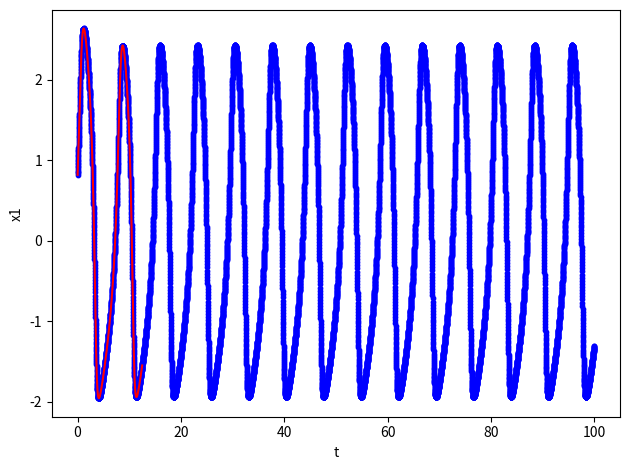

Reproduce this figure in Python.
import numpy as np
import matplotlib.pyplot as plt
from scipy.interpolate import interp1d 

# data collectors
'''
    parameters
        - y0 is the intial condition
            - type: array of scalars
        - n is the number of time steps
            - type: integer
        - f is a array of functions
            - type: array of functions
        - t0 is the inital time for the initial condition
            - type: scalar
        - tf is the final time 
            - type: scalar
        - params options paramters for the functions of f
            - type: array of scalars
'''
def rk2_data(y0, n, f, t0, tf, params):

    time_data = []
    chart_data = []
    
    # generate list per axis
    for i in range(len(f)):
        chart_data.append([])
    
    y = np.array(y0)
    t = t0
    
    # time step
    dt = (tf-t0)/n
    
    
    last_time = t
    for _ in range(n):

        # stage 1 of RK2 scheme
        stage_1 = np.add(y , np.multiply(.5 * dt , rhs_function(y, t, params, f)))
        
        # stage 2 of RK2 scheme
        y = np.add(y, np.multiply(dt , rhs_function(stage_1, t, params, f)))

        
        time_data.append(last_time)
        last_time += dt
        
        for j in range(len(chart_data)):
            chart_data[j].append(y[j])

    chart_data.append(time_data)
    return chart_data

# rhs functions
def rhs_function(vector, t, params, odes):
    new_vector = []
    
    for i in range(len(vector)):
        new_vector.append(odes[i](vector, t, params))
    
    return new_vector 

def generate_axis(time_data, syn_time ,data):
    
    new_data = []
    time = []
    
    '''
    for i in range(len(time_data)):
        time_data[i] = round(time_data[i], 5)
        syn_time[i] = round(syn_time[i], 5)
    '''
    
    for j in range(len(time_data)):
        # print('t = ', time_data[j])
        if time_data[j] in syn_time:
            new_data.append(data[j])
            time.append(time_data[j])
            #print(new_data)
    
    return (time, new_data)

'''
    Plotting the Collins' system of ODEs
'''

# differential equations
# params index
#  0 = aphla, 1 = beta, 2 = epsilon, 3 = gamma, 4 = delta 

def dx_1_dt(vector, t, params):
    
    x1 = vector[0]
    x2 = vector[1]
    x4 = vector[3]
    y1 = vector[4]
    
    alpha = params[0]
    beta = params[1]
    epsilon = params[2]
    gamma = params[3]
    delta = params[4]
    
    equation = y1 - (alpha*x1*((x1**2)/3 - 1)) + beta + (epsilon*(x1**2)) + gamma*(x1 - x2) + delta*(x1 - x4)
     
    return  equation

def dx_2_dt(vector, t, params):
    
    x1 = vector[0]
    x2 = vector[1]
    x3 = vector[2]
    y2 = vector[5]

    alpha = params[0]
    beta = params[1]
    epsilon = params[2]
    gamma = params[3]
    delta = params[4]
    
    equation = y2 - (alpha*x2*((x2**2)/3 - 1)) + beta + (epsilon*(x2**2)) + gamma*(x2 - x1) + delta*(x2 - x3)
    
    return  equation

def dx_3_dt(vector, t, params):
    
    
    x2 = vector[1]
    x3 = vector[2]
    x4 = vector[3]
    y3 = vector[6]
    
    alpha = params[0]
    beta = params[1]
    epsilon = params[2]
    gamma = params[3]
    delta = params[4]
    
    equation = y3 - (alpha*x3*((x3**2)/3 - 1)) + beta + (epsilon*(x3**2)) + gamma*(x3 - x4) + delta*(x3 - x2)
     
    return  equation

def dx_4_dt(vector, t, params):
    
    x1 = vector[0]
    x3 = vector[2]
    x4 = vector[3]
    y4 = vector[7]
    
    alpha = params[0]
    beta = params[1]
    epsilon = params[2]
    gamma = params[3]
    delta = params[4]
    
    equation = y4 - (alpha*x4*((x4**2)/3 - 1)) + beta + (epsilon*(x4**2)) + gamma*(x4 - x3) + delta*(x4 - x1)
         
    return  equation

def dy_1_dt(vector, t, params):
    
    x1 = vector[0]
    x2 = vector[1]
    x3 = vector[2]
    x4 = vector[3]
    
    y1 = vector[4]
    y2 = vector[5]
    y3 = vector[6]
    y4 = vector[7]
    
    alpha = params[0]
    beta = params[1]
    epsilon = params[2]
    gamma = params[3]
    delta = params[4]
    
    equation = -x1
     
    
    return  equation

def dy_2_dt(vector, t, params):
    
    x1 = vector[0]
    x2 = vector[1]
    x3 = vector[2]
    x4 = vector[3]
    
    y1 = vector[4]
    y2 = vector[5]
    y3 = vector[6]
    y4 = vector[7]
    
    alpha = params[0]
    beta = params[1]
    epsilon = params[2]
    gamma = params[3]
    delta = params[4]
    
    equation = -x2
     
    
    return  equation

def dy_3_dt(vector, t, params):
    
    x1 = vector[0]
    x2 = vector[1]
    x3 = vector[2]
    x4 = vector[3]
    
    y1 = vector[4]
    y2 = vector[5]
    y3 = vector[6]
    y4 = vector[7]
    
    alpha = params[0]
    beta = params[1]
    epsilon = params[2]
    gamma = params[3]
    delta = params[4]
    
    equation = -x3
     
    
    return  equation

def dy_4_dt(vector, t, params):
    
    x1 = vector[0]
    x2 = vector[1]
    x3 = vector[2]
    x4 = vector[3]
    
    y1 = vector[4]
    y2 = vector[5]
    y3 = vector[6]
    y4 = vector[7]
    
    alpha = params[0]
    beta = params[1]
    epsilon = params[2]
    gamma = params[3]
    delta = params[4]
    
    equation = -x4
     
    
    return  equation


def trim(time_data):
    
    min_t = min(time_data)
    max_t = max(time_data)
    
    new_list = []
    
    for t in time_data:
        if t > min_t and t < max_t:
            new_list.append(t)
            
    return new_list 

odes = [
    dx_1_dt, dx_2_dt, dx_3_dt, dx_4_dt,
    dy_1_dt, dy_2_dt, dy_3_dt, dy_4_dt
]
# params indecies
# 0 = aphla, 1 = beta, 2 = epsilon, 3 = gamma, 4 = delta 
params = [1, 2, .5, -.5, -.5]


###################################
#   initial values (pronk gate)
#     - (x1 = .8, x2 = -.5, x3 = 1.1, x4 = -.9)
#     - (y1 = .3, y2 = -.4, y3 = .7,  y4 = -.2)


condition1 = [.8, -.5, 1.1, -.9, .3, -.4,  .7, -.2]
condition2 = [ 0,   0,   0,   0,  0,   0,   0,   0]
data = rk2_data(condition1, 10000, odes, 0, 100, params)

x_data = data[:4]
time_data = data[-1]

'''
fig, (ax1, ax2, ax3, ax4) = plt.subplots(nrows=4, ncols=1)

ax1.plot(time_data, x_data[0], label="x1 solution", color='r')
ax1.set_xlabel('time t')
ax1.set_ylabel('x1(t)')

ax2.plot(time_data, x_data[1], label="x2 solution", color='b')
ax2.set_xlabel('time t')
ax2.set_ylabel('x2(t)')


ax3.plot(time_data, x_data[2], label="x3 solution", color='g')
ax3.set_xlabel('time t')
ax3.set_ylabel('x3(t)')

ax4.plot(time_data, x_data[3], label="x4 solution", color='black')
ax4.set_xlabel('time t')
ax4.set_ylabel('x4(t)')

ax1.legend()
ax2.legend()
ax3.legend()
ax4.legend()

plt.tight_layout()
plt.show()
'''
# synthesizing data


time_data = np.array(time_data)

new_time = time_data * 2
x1 = data[0]



f = interp1d(time_data, data[0])


new_time = time_data * .125


new_x1 = f(new_time)

fig, ax = plt.subplots()

ax.scatter(time_data, data[0], color='b' , s=10)
ax.plot(new_time, new_x1, color='r')
ax.set_xlabel('t')
ax.set_ylabel('x1')
plt.tight_layout()
plt.show()



